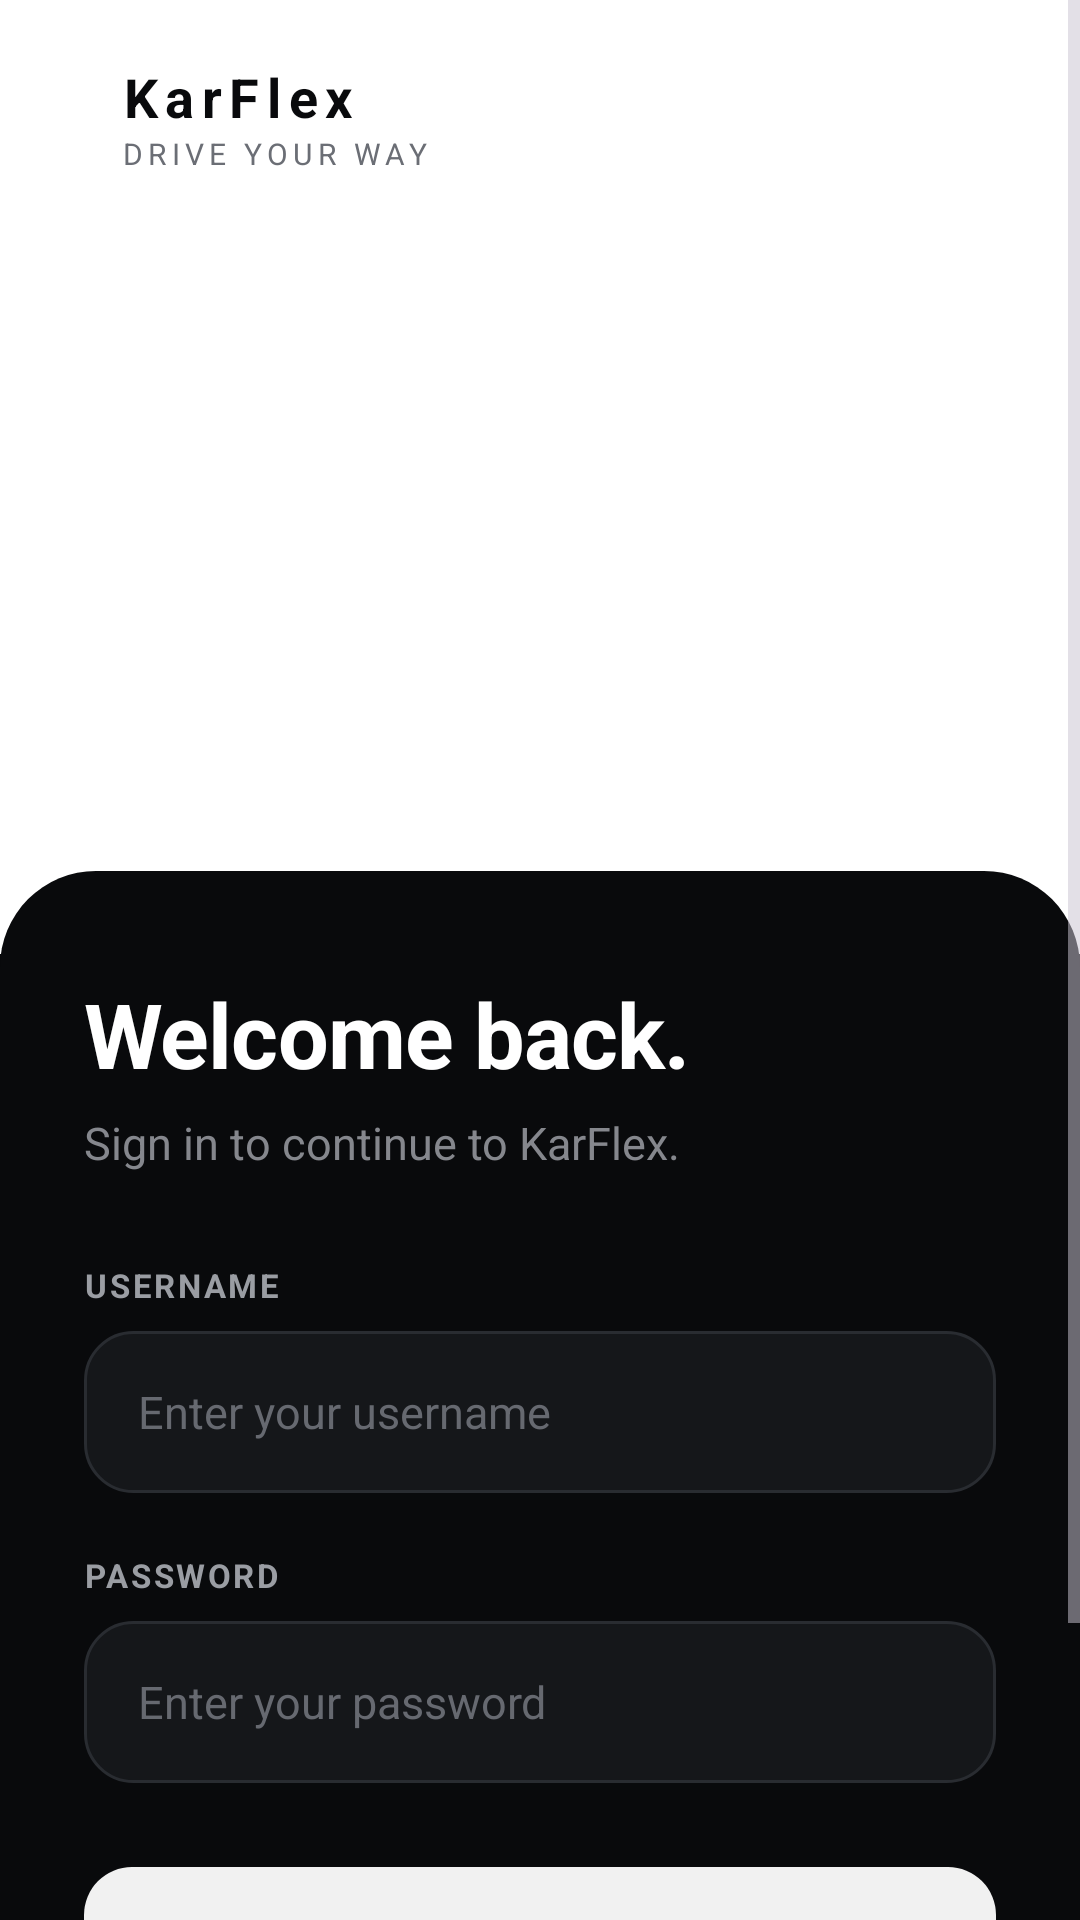

Android layout source for this screen:
<!-- AndroidManifest.xml: application theme Theme.KarFlex -->
<!-- res/layout/login_page.xml -->
<?xml version="1.0" encoding="utf-8"?>
<ScrollView xmlns:android="http://schemas.android.com/apk/res/android"
    xmlns:app="http://schemas.android.com/apk/res-auto"
    android:id="@+id/loginRoot"
    android:layout_width="match_parent"
    android:layout_height="match_parent"
    android:background="@color/kf_black"
    android:fillViewport="true"
    android:overScrollMode="never">

    <LinearLayout
        android:layout_width="match_parent"
        android:layout_height="match_parent"
        android:orientation="vertical">

        

        <LinearLayout
            android:id="@+id/loginHero"
            android:layout_width="match_parent"
            android:layout_height="wrap_content"
            android:background="@color/kf_white"
            android:orientation="vertical"
            android:paddingStart="28dp"
            android:paddingTop="20dp"
            android:paddingEnd="28dp"
            android:paddingBottom="44dp">

            <LinearLayout
                android:layout_width="wrap_content"
                android:layout_height="wrap_content"
                android:gravity="center_vertical"
                android:orientation="horizontal">

                <LinearLayout
                    android:layout_width="wrap_content"
                    android:layout_height="wrap_content"
                    android:layout_marginStart="12dp"
                    android:orientation="vertical">

                    <TextView
                        android:layout_width="wrap_content"
                        android:layout_height="wrap_content"
                        android:letterSpacing="0.14"
                        android:text="@string/brand_wordmark"
                        android:textColor="@color/kf_text_dark"
                        android:textSize="18sp"
                        android:textStyle="bold" />

                    <TextView
                        android:layout_width="wrap_content"
                        android:layout_height="wrap_content"
                        android:letterSpacing="0.18"
                        android:text="@string/brand_tagline"
                        android:textColor="@color/kf_text_dark_secondary"
                        android:textSize="10sp" />

                </LinearLayout>

            </LinearLayout>

            <ImageView
                android:layout_width="match_parent"
                android:layout_height="200dp"
                android:layout_marginTop="16dp"
                android:contentDescription="@null"
                android:scaleType="fitCenter"
                android:src="@drawable/vehicle_avanza" />

        </LinearLayout>

        

        <LinearLayout
            android:layout_width="match_parent"
            android:layout_height="0dp"
            android:layout_marginTop="-28dp"
            android:layout_weight="1"
            android:background="@drawable/bg_sheet"
            android:orientation="vertical"
            android:paddingStart="28dp"
            android:paddingTop="34dp"
            android:paddingEnd="28dp"
            android:paddingBottom="28dp">

            <TextView
                android:layout_width="wrap_content"
                android:layout_height="wrap_content"
                android:text="@string/login_title"
                android:textAppearance="@style/TextAppearance.KarFlex.Display" />

            <TextView
                android:layout_width="wrap_content"
                android:layout_height="wrap_content"
                android:layout_marginTop="6dp"
                android:text="@string/login_subtitle"
                android:textAppearance="@style/TextAppearance.KarFlex.Body" />

            

            <TextView
                android:layout_width="wrap_content"
                android:layout_height="wrap_content"
                android:layout_marginTop="30dp"
                android:labelFor="@id/etUsername"
                android:text="@string/label_username"
                android:textAppearance="@style/TextAppearance.KarFlex.Label" />

            <EditText
                android:id="@+id/etUsername"
                style="@style/Widget.KarFlex.Input"
                android:layout_marginTop="8dp"
                android:autofillHints="username"
                android:hint="@string/hint_username"
                android:imeOptions="actionNext"
                android:inputType="text" />

            

            <TextView
                android:layout_width="wrap_content"
                android:layout_height="wrap_content"
                android:layout_marginTop="20dp"
                android:labelFor="@id/etPassword"
                android:text="@string/label_password"
                android:textAppearance="@style/TextAppearance.KarFlex.Label" />

            <EditText
                android:id="@+id/etPassword"
                style="@style/Widget.KarFlex.Input"
                android:layout_marginTop="8dp"
                android:autofillHints="password"
                android:hint="@string/hint_password"
                android:imeOptions="actionDone"
                android:inputType="textPassword" />

            

            <com.google.android.material.button.MaterialButton
                android:id="@+id/btnLogin"
                style="@style/Widget.KarFlex.Button.Primary"
                android:layout_width="match_parent"
                android:layout_marginTop="28dp"
                android:text="@string/action_login" />

            

            <TextView
                android:id="@+id/tvRegister"
                android:layout_width="wrap_content"
                android:layout_height="wrap_content"
                android:layout_gravity="center_horizontal"
                android:layout_marginTop="16dp"
                android:background="?attr/selectableItemBackground"
                android:clickable="true"
                android:focusable="true"
                android:padding="8dp"
                android:text="@string/login_register_prompt"
                android:textColor="@color/kf_text_link"
                android:textSize="14sp" />

        </LinearLayout>

    </LinearLayout>

</ScrollView>
<!-- resources referenced by this layout -->
<resources>
  <color name="kf_black">#090A0C</color>
  <color name="kf_text_dark">#090A0C</color>
  <color name="kf_text_dark_secondary">#6B6E75</color>
  <color name="kf_text_link">#AEB1B7</color>
  <color name="kf_white">#FFFFFF</color>
  <!-- drawable bg_sheet (drawable) -->
  <?xml version="1.0" encoding="utf-8"?>
  <shape xmlns:android="http://schemas.android.com/apk/res/android"
      android:shape="rectangle">
      <solid android:color="@color/kf_black" />
      <corners
          android:topLeftRadius="32dp"
          android:topRightRadius="32dp" />
  </shape>
  <string name="action_login">Log In</string>
  <string name="brand_tagline">DRIVE YOUR WAY</string>
  <string name="brand_wordmark">KarFlex</string>
  <string name="hint_password">Enter your password</string>
  <string name="hint_username">Enter your username</string>
  <string name="label_password">PASSWORD</string>
  <string name="label_username">USERNAME</string>
  <string name="login_register_prompt">Don\'t have an account? <b><font fgcolor="#FFFFFFFF">Register here!</font></b></string>
  <string name="login_subtitle">Sign in to continue to KarFlex.</string>
  <string name="login_title">Welcome back.</string>
  <style name="TextAppearance.KarFlex.Body" parent="TextAppearance.AppCompat">
          <item name="android:textSize">15sp</item>
          <item name="android:textColor">@color/kf_text_secondary</item>
      </style>
  <style name="TextAppearance.KarFlex.Display" parent="TextAppearance.AppCompat">
          <item name="android:textSize">30sp</item>
          <item name="android:textStyle">bold</item>
          <item name="android:textColor">@color/kf_text_primary</item>
          <item name="android:letterSpacing">-0.01</item>
      </style>
  <style name="TextAppearance.KarFlex.Label" parent="TextAppearance.AppCompat">
          <item name="android:textSize">11sp</item>
          <item name="android:textStyle">bold</item>
          <item name="android:textColor">@color/kf_text_label</item>
          <item name="android:letterSpacing">0.08</item>
      </style>
  <style name="Widget.KarFlex.Input" parent="">
          <item name="android:layout_width">match_parent</item>
          <item name="android:layout_height">54dp</item>
          <item name="android:background">@drawable/bg_input</item>
          <item name="android:paddingStart">18dp</item>
          <item name="android:paddingEnd">18dp</item>
          <item name="android:textColor">@color/kf_text_primary</item>
          <item name="android:textColorHint">@color/kf_text_hint</item>
          <item name="android:textSize">15sp</item>
          <item name="android:maxLines">1</item>
      </style>
  <style name="Theme.KarFlex" parent="Base.Theme.KarFlex" />
  <color name="kf_text_secondary">#85878D</color>
  <color name="kf_text_primary">#FFFFFF</color>
  <color name="kf_text_label">#9A9DA3</color>
  <color name="kf_offwhite">#F1F1F1</color>
  <color name="kf_stroke_light">#DADBDD</color>
  <color name="kf_text_hint">#666970</color>
  <color name="kf_surface">#15171A</color>
  <color name="kf_stroke">#292C31</color>
  <color name="kf_surface_alt">#1C1F23</color>
  <color name="kf_red_text">#F87171</color>
  <style name="ShapeAppearance.KarFlex.Dialog" parent="">
          <item name="cornerFamily">rounded</item>
          <item name="cornerSize">24dp</item>
      </style>
  <style name="Widget.KarFlex.DialogButton.Danger">
          <item name="android:textColor">@color/kf_red_text</item>
      </style>
  <style name="Widget.KarFlex.DialogButton" parent="Widget.Material3.Button.TextButton.Dialog">
          <item name="android:textColor">@color/kf_text_link</item>
          <item name="android:textStyle">bold</item>
          <item name="android:textAllCaps">false</item>
      </style>
</resources>
